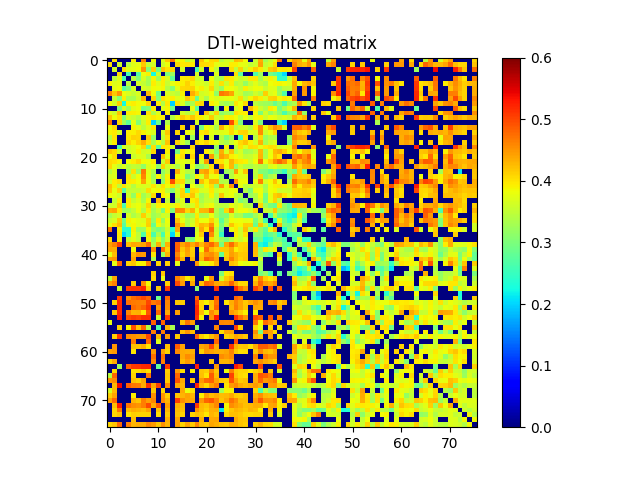

The file beside this chart, header and first rows:
0.000000000000000000e+00, 4.022713877332860233e-01, 0.000000000000000000e+00, 0.000000000000000000e+00, 0.000000000000000000e+00, 3.956029024215069190e-01, 0.000000000000000000e+00, 4.596241581546265942e-01, 0.000000000000000000e+00, 3.852163769078271183e-01, 0.000000000000000000e+00, 3.737830826823397845e-01, 4.175883717017240260e-01, 4.713384879173684872e-01, 3.781660494436815956e-01, 3.903843202038387861e-01, 3.432780598547275908e-01, 3.695413756348330803e-01, 0.000000000000000000e+00, 4.196795757801493054e-01, 3.837841277266942908e-01, 4.061947501220916079e-01, 4.086686386051813225e-01, 3.461426853532090786e-01
4.022713877332860233e-01, 0.000000000000000000e+00, 3.617912445765131824e-01, 0.000000000000000000e+00, 3.466288982851252198e-01, 3.708996155540161821e-01, 3.768851469568348933e-01, 4.172359916941952851e-01, 3.537791891560191915e-01, 3.613721349037751218e-01, 0.000000000000000000e+00, 3.601976470742109804e-01, 3.842172414030280980e-01, 0.000000000000000000e+00, 4.064539935024373829e-01, 3.980541667462859090e-01, 3.995045888196890882e-01, 3.951550786949841743e-01, 0.000000000000000000e+00, 4.076382977692227239e-01, 4.041751650772875126e-01, 4.009909305787380251e-01, 3.761809178805021747e-01, 3.694693448229852129e-01
0.000000000000000000e+00, 3.617912445765131824e-01, 0.000000000000000000e+00, 4.049500559589567228e-01, 3.733691891092906778e-01, 3.769580827415420221e-01, 3.833887968150310743e-01, 4.515105265532124990e-01, 3.051283708439809228e-01, 4.133981416849015766e-01, 2.981611755571778044e-01, 4.206511533664982205e-01, 4.023799013274579894e-01, 4.096757086097468914e-01, 0.000000000000000000e+00, 3.653352862323095973e-01, 0.000000000000000000e+00, 0.000000000000000000e+00, 2.603096174143970098e-01, 3.623909985062396255e-01, 0.000000000000000000e+00, 3.900413423951227809e-01, 3.469308522750038093e-01, 0.000000000000000000e+00
0.000000000000000000e+00, 0.000000000000000000e+00, 4.049500559589567228e-01, 0.000000000000000000e+00, 2.613365336336829770e-01, 0.000000000000000000e+00, 2.711512222621811907e-01, 3.801322407218611921e-01, 3.914513113674171763e-01, 2.264448881467084063e-01, 3.610833674489115075e-01, 0.000000000000000000e+00, 3.052274685590806169e-01, 3.238376632365991270e-01, 0.000000000000000000e+00, 0.000000000000000000e+00, 0.000000000000000000e+00, 0.000000000000000000e+00, 3.664428248559071788e-01, 0.000000000000000000e+00, 0.000000000000000000e+00, 0.000000000000000000e+00, 3.724464983662498230e-01, 0.000000000000000000e+00
0.000000000000000000e+00, 3.466288982851252198e-01, 3.733691891092906778e-01, 2.613365336336829770e-01, 0.000000000000000000e+00, 3.451233326846595006e-01, 3.034969842340772272e-01, 3.664914661853069244e-01, 3.307542038780508231e-01, 3.886263821223397974e-01, 3.282227057666722847e-01, 3.959625290545076837e-01, 3.654992585408650130e-01, 2.796783867079667973e-01, 0.000000000000000000e+00, 3.949507610189558204e-01, 3.978456611809029209e-01, 4.090061998624037742e-01, 3.595153134692016805e-01, 3.604385837526515868e-01, 0.000000000000000000e+00, 3.857492574370174898e-01, 3.434640640013993940e-01, 3.341106851939439903e-01
3.956029024215069190e-01, 3.708996155540161821e-01, 3.769580827415420221e-01, 0.000000000000000000e+00, 3.451233326846595006e-01, 0.000000000000000000e+00, 3.652426149462263960e-01, 3.523952442468423762e-01, 3.321189859094125785e-01, 3.940084339855681739e-01, 3.724809239596172938e-01, 3.929121867176023075e-01, 3.544424407796274989e-01, 3.756490777152374783e-01, 3.908433850087125738e-01, 3.927667100161874036e-01, 4.111527683405010181e-01, 3.927923547737304233e-01, 3.704923213967257212e-01, 3.717207417756965837e-01, 3.579386651841253153e-01, 3.939068510652791177e-01, 3.533467859408246925e-01, 4.021943253903226267e-01
0.000000000000000000e+00, 3.768851469568348933e-01, 3.833887968150310743e-01, 2.711512222621811907e-01, 3.034969842340772272e-01, 3.652426149462263960e-01, 0.000000000000000000e+00, 3.678960161484959857e-01, 3.608208319145824183e-01, 3.850614491025092789e-01, 3.803061793997645212e-01, 3.886928127097721841e-01, 3.401488159935431854e-01, 3.064510066509765207e-01, 3.744640353188831150e-01, 4.071566288007040790e-01, 4.092468023300170898e-01, 4.118795422119496119e-01, 3.841884989145957219e-01, 3.917853143931033788e-01, 3.706644675960353852e-01, 4.088514127951068944e-01, 3.479381576629940742e-01, 3.211982278536303914e-01
4.596241581546265942e-01, 4.172359916941952851e-01, 4.515105265532124990e-01, 3.801322407218611921e-01, 3.664914661853069244e-01, 3.523952442468423762e-01, 3.678960161484959857e-01, 0.000000000000000000e+00, 4.282304409206327822e-01, 3.832962327755303211e-01, 2.910978069480599784e-01, 0.000000000000000000e+00, 3.700848471509298188e-01, 3.585416788977662250e-01, 3.466516491518675247e-01, 3.919151333362592138e-01, 0.000000000000000000e+00, 4.348071846293086740e-01, 4.101066886410359991e-01, 3.625870352345457182e-01, 3.691806652719388238e-01, 3.863899274826260166e-01, 3.160650213687380972e-01, 4.706439417924871971e-01
0.000000000000000000e+00, 3.537791891560191915e-01, 3.051283708439809228e-01, 3.914513113674171763e-01, 3.307542038780508231e-01, 3.321189859094125785e-01, 3.608208319145824183e-01, 4.282304409206327822e-01, 0.000000000000000000e+00, 4.085522875063549164e-01, 3.054725794086948776e-01, 4.027759676090186813e-01, 3.871649100382673070e-01, 3.944614175570024250e-01, 3.712244219431997116e-01, 3.787670486528583735e-01, 4.156877992483619111e-01, 4.023431543475137762e-01, 2.878754776584184771e-01, 3.660157074634330931e-01, 3.351274372316834227e-01, 3.805254854093690908e-01, 3.681566730760266748e-01, 3.736245502688333997e-01
3.852163769078271183e-01, 3.613721349037751218e-01, 4.133981416849015766e-01, 2.264448881467084063e-01, 3.886263821223397974e-01, 3.940084339855681739e-01, 3.850614491025092789e-01, 3.832962327755303211e-01, 4.085522875063549164e-01, 0.000000000000000000e+00, 3.942726869284355895e-01, 3.393926427402464974e-01, 3.968782363943110791e-01, 1.976534973239414961e-01, 3.989895880222321112e-01, 3.687548070193569782e-01, 3.142165033595891166e-01, 3.328374284769782254e-01, 4.045205306613248730e-01, 4.092876663456629927e-01, 0.000000000000000000e+00, 3.951859584566779771e-01, 3.813579383928384914e-01, 3.396313784469999764e-01
0.000000000000000000e+00, 0.000000000000000000e+00, 2.981611755571778044e-01, 3.610833674489115075e-01, 3.282227057666722847e-01, 3.724809239596172938e-01, 3.803061793997645212e-01, 2.910978069480599784e-01, 3.054725794086948776e-01, 3.942726869284355895e-01, 0.000000000000000000e+00, 3.738917379045786915e-01, 3.877222907159316723e-01, 2.917263936933592872e-01, 0.000000000000000000e+00, 0.000000000000000000e+00, 0.000000000000000000e+00, 3.810178799925804105e-01, 2.774695329214760808e-01, 0.000000000000000000e+00, 0.000000000000000000e+00, 0.000000000000000000e+00, 3.190183955702898810e-01, 0.000000000000000000e+00
3.737830826823397845e-01, 3.601976470742109804e-01, 4.206511533664982205e-01, 0.000000000000000000e+00, 3.959625290545076837e-01, 3.929121867176023075e-01, 3.886928127097721841e-01, 0.000000000000000000e+00, 4.027759676090186813e-01, 3.393926427402464974e-01, 3.738917379045786915e-01, 0.000000000000000000e+00, 3.960657855999766275e-01, 0.000000000000000000e+00, 0.000000000000000000e+00, 3.642327112987296944e-01, 3.481676834624873873e-01, 3.440501447662506762e-01, 3.977544880443258934e-01, 0.000000000000000000e+00, 4.240572467470873907e-01, 3.573729543113752238e-01, 4.112464574166466158e-01, 3.144189489905436230e-01
4.175883717017240260e-01, 3.842172414030280980e-01, 4.023799013274579894e-01, 3.052274685590806169e-01, 3.654992585408650130e-01, 3.544424407796274989e-01, 3.401488159935431854e-01, 3.700848471509298188e-01, 3.871649100382673070e-01, 3.968782363943110791e-01, 3.877222907159316723e-01, 3.960657855999766275e-01, 0.000000000000000000e+00, 3.375098593801607039e-01, 3.792737059651580811e-01, 4.188532285539485756e-01, 4.029589623515000829e-01, 4.215343233346494078e-01, 3.953174102193718897e-01, 3.918231007828187895e-01, 3.766013527321507848e-01, 4.167861467084238991e-01, 3.624506970510841253e-01, 3.560095681707634019e-01
4.713384879173684872e-01, 0.000000000000000000e+00, 4.096757086097468914e-01, 3.238376632365991270e-01, 2.796783867079667973e-01, 3.756490777152374783e-01, 3.064510066509765207e-01, 3.585416788977662250e-01, 3.944614175570024250e-01, 1.976534973239414961e-01, 2.917263936933592872e-01, 0.000000000000000000e+00, 3.375098593801607039e-01, 0.000000000000000000e+00, 0.000000000000000000e+00, 0.000000000000000000e+00, 0.000000000000000000e+00, 0.000000000000000000e+00, 3.638293624788987990e-01, 0.000000000000000000e+00, 0.000000000000000000e+00, 0.000000000000000000e+00, 3.626861265711708859e-01, 0.000000000000000000e+00
3.781660494436815956e-01, 4.064539935024373829e-01, 0.000000000000000000e+00, 0.000000000000000000e+00, 0.000000000000000000e+00, 3.908433850087125738e-01, 3.744640353188831150e-01, 3.466516491518675247e-01, 3.712244219431997116e-01, 3.989895880222321112e-01, 0.000000000000000000e+00, 0.000000000000000000e+00, 3.792737059651580811e-01, 0.000000000000000000e+00, 0.000000000000000000e+00, 4.119853352810690095e-01, 0.000000000000000000e+00, 4.108636388015619034e-01, 0.000000000000000000e+00, 2.958113177070351152e-01, 3.863596474277711246e-01, 3.719244971434909064e-01, 3.342525777234700013e-01, 4.347494048798551947e-01
3.903843202038387861e-01, 3.980541667462859090e-01, 3.653352862323095973e-01, 0.000000000000000000e+00, 3.949507610189558204e-01, 3.927667100161874036e-01, 4.071566288007040790e-01, 3.919151333362592138e-01, 3.787670486528583735e-01, 3.687548070193569782e-01, 0.000000000000000000e+00, 3.642327112987296944e-01, 4.188532285539485756e-01, 0.000000000000000000e+00, 4.119853352810690095e-01, 0.000000000000000000e+00, 3.829781894430973055e-01, 3.655899867608766174e-01, 0.000000000000000000e+00, 3.979417187099784092e-01, 4.054403726567871180e-01, 3.761689691297213090e-01, 3.685259357852779249e-01, 3.711622856637423751e-01
3.432780598547275908e-01, 3.995045888196890882e-01, 0.000000000000000000e+00, 0.000000000000000000e+00, 3.978456611809029209e-01, 4.111527683405010181e-01, 4.092468023300170898e-01, 0.000000000000000000e+00, 4.156877992483619111e-01, 3.142165033595891166e-01, 0.000000000000000000e+00, 3.481676834624873873e-01, 4.029589623515000829e-01, 0.000000000000000000e+00, 0.000000000000000000e+00, 3.829781894430973055e-01, 0.000000000000000000e+00, 3.252988041681723064e-01, 0.000000000000000000e+00, 3.772250760306494199e-01, 0.000000000000000000e+00, 3.656304036365357057e-01, 0.000000000000000000e+00, 3.462705028880644909e-01
3.695413756348330803e-01, 3.951550786949841743e-01, 0.000000000000000000e+00, 0.000000000000000000e+00, 4.090061998624037742e-01, 3.927923547737304233e-01, 4.118795422119496119e-01, 4.348071846293086740e-01, 4.023431543475137762e-01, 3.328374284769782254e-01, 3.810178799925804105e-01, 3.440501447662506762e-01, 4.215343233346494078e-01, 0.000000000000000000e+00, 4.108636388015619034e-01, 3.655899867608766174e-01, 3.252988041681723064e-01, 0.000000000000000000e+00, 4.107101352476120182e-01, 3.961340126583340893e-01, 4.109340520484294212e-01, 3.911095895985343129e-01, 3.789271755324968849e-01, 3.469914726122014792e-01
0.000000000000000000e+00, 0.000000000000000000e+00, 2.603096174143970098e-01, 3.664428248559071788e-01, 3.595153134692016805e-01, 3.704923213967257212e-01, 3.841884989145957219e-01, 4.101066886410359991e-01, 2.878754776584184771e-01, 4.045205306613248730e-01, 2.774695329214760808e-01, 3.977544880443258934e-01, 3.953174102193718897e-01, 3.638293624788987990e-01, 0.000000000000000000e+00, 0.000000000000000000e+00, 0.000000000000000000e+00, 4.107101352476120182e-01, 0.000000000000000000e+00, 0.000000000000000000e+00, 0.000000000000000000e+00, 0.000000000000000000e+00, 3.205173698781467184e-01, 0.000000000000000000e+00
4.196795757801493054e-01, 4.076382977692227239e-01, 3.623909985062396255e-01, 0.000000000000000000e+00, 3.604385837526515868e-01, 3.717207417756965837e-01, 3.917853143931033788e-01, 3.625870352345457182e-01, 3.660157074634330931e-01, 4.092876663456629927e-01, 0.000000000000000000e+00, 0.000000000000000000e+00, 3.918231007828187895e-01, 0.000000000000000000e+00, 2.958113177070351152e-01, 3.979417187099784092e-01, 3.772250760306494199e-01, 3.961340126583340893e-01, 0.000000000000000000e+00, 0.000000000000000000e+00, 3.947843778821766847e-01, 3.636806428404282254e-01, 3.127716683927866947e-01, 4.336194983616026843e-01
3.837841277266942908e-01, 4.041751650772875126e-01, 0.000000000000000000e+00, 0.000000000000000000e+00, 0.000000000000000000e+00, 3.579386651841253153e-01, 3.706644675960353852e-01, 3.691806652719388238e-01, 3.351274372316834227e-01, 0.000000000000000000e+00, 0.000000000000000000e+00, 4.240572467470873907e-01, 3.766013527321507848e-01, 0.000000000000000000e+00, 3.863596474277711246e-01, 4.054403726567871180e-01, 0.000000000000000000e+00, 4.109340520484294212e-01, 0.000000000000000000e+00, 3.947843778821766847e-01, 0.000000000000000000e+00, 4.456738973924250780e-01, 3.407946621311709889e-01, 4.435261714740307837e-01
4.061947501220916079e-01, 4.009909305787380251e-01, 3.900413423951227809e-01, 0.000000000000000000e+00, 3.857492574370174898e-01, 3.939068510652791177e-01, 4.088514127951068944e-01, 3.863899274826260166e-01, 3.805254854093690908e-01, 3.951859584566779771e-01, 0.000000000000000000e+00, 3.573729543113752238e-01, 4.167861467084238991e-01, 0.000000000000000000e+00, 3.719244971434909064e-01, 3.761689691297213090e-01, 3.656304036365357057e-01, 3.911095895985343129e-01, 0.000000000000000000e+00, 3.636806428404282254e-01, 4.456738973924250780e-01, 0.000000000000000000e+00, 4.046223480099824243e-01, 3.999167744164979221e-01
4.086686386051813225e-01, 3.761809178805021747e-01, 3.469308522750038093e-01, 3.724464983662498230e-01, 3.434640640013993940e-01, 3.533467859408246925e-01, 3.479381576629940742e-01, 3.160650213687380972e-01, 3.681566730760266748e-01, 3.813579383928384914e-01, 3.190183955702898810e-01, 4.112464574166466158e-01, 3.624506970510841253e-01, 3.626861265711708859e-01, 3.342525777234700013e-01, 3.685259357852779249e-01, 0.000000000000000000e+00, 3.789271755324968849e-01, 3.205173698781467184e-01, 3.127716683927866947e-01, 3.407946621311709889e-01, 4.046223480099824243e-01, 0.000000000000000000e+00, 4.406208128495068266e-01
3.461426853532090786e-01, 3.694693448229852129e-01, 0.000000000000000000e+00, 0.000000000000000000e+00, 3.341106851939439903e-01, 4.021943253903226267e-01, 3.211982278536303914e-01, 4.706439417924871971e-01, 3.736245502688333997e-01, 3.396313784469999764e-01, 0.000000000000000000e+00, 3.144189489905436230e-01, 3.560095681707634019e-01, 0.000000000000000000e+00, 4.347494048798551947e-01, 3.711622856637423751e-01, 3.462705028880644909e-01, 3.469914726122014792e-01, 0.000000000000000000e+00, 4.336194983616026843e-01, 4.435261714740307837e-01, 3.999167744164979221e-01, 4.406208128495068266e-01, 0.000000000000000000e+00
3.635926978959018729e-01, 3.684334982396911262e-01, 0.000000000000000000e+00, 0.000000000000000000e+00, 3.998369798829167765e-01, 3.582622776833178091e-01, 3.830328478022048122e-01, 4.594065054722885066e-01, 3.777168914459373972e-01, 3.267820939345449927e-01, 3.905396571738746214e-01, 3.325641494854058022e-01, 3.898757160874676830e-01, 0.000000000000000000e+00, 3.912325628422850810e-01, 3.754497446417037754e-01, 2.991176041817389941e-01, 3.333532117012696916e-01, 3.921850926946303106e-01, 3.675451116522481798e-01, 4.269768999865649062e-01, 3.768811861083142811e-01, 3.849966492286284736e-01, 3.245748733354185123e-01
3.607586928884345956e-01, 3.945835376389463800e-01, 4.041355484619533756e-01, 0.000000000000000000e+00, 3.967052551475910849e-01, 3.951524337046264934e-01, 3.836598203375896077e-01, 4.418207783335342254e-01, 3.810316612033954886e-01, 3.363097410416834854e-01, 0.000000000000000000e+00, 3.164911808686718953e-01, 3.930903379066759129e-01, 4.946864915575889809e-01, 4.088348312564722975e-01, 4.060368830847009836e-01, 3.300856916198455782e-01, 3.594595068204269883e-01, 0.000000000000000000e+00, 4.227224305417319195e-01, 3.925137150176237766e-01, 4.289952755041164800e-01, 4.272977364052646942e-01, 3.394014679173710247e-01
4.252264993670314963e-01, 3.921808533793114115e-01, 3.470583416824583045e-01, 4.008504461177703759e-01, 3.703424601015832818e-01, 3.413892952207180920e-01, 3.711182459110116127e-01, 3.664056751201629214e-01, 3.685831442865948882e-01, 3.992569188016092951e-01, 3.657300014720520909e-01, 4.015075168897543900e-01, 3.831632617625346793e-01, 4.052631092418941261e-01, 3.465139338026599902e-01, 3.831846543545179840e-01, 0.000000000000000000e+00, 3.841337298874542006e-01, 3.522443670193611820e-01, 3.440973501402306844e-01, 3.860834821086219781e-01, 4.035725444718006871e-01, 3.190182696280949859e-01, 4.445515093678026886e-01
4.196436516272432082e-01, 3.763189849249983232e-01, 4.114153613238574758e-01, 2.758760325121060730e-01, 3.527023283654133756e-01, 3.519395523240141932e-01, 3.530210090228492747e-01, 3.607544047150089139e-01, 4.052210541098442143e-01, 3.838727124052955242e-01, 3.890244237422730844e-01, 3.935349574156140062e-01, 3.487057545883268106e-01, 3.029526927117591750e-01, 3.629048045295089064e-01, 4.083443074126534844e-01, 2.591388632849936924e-01, 4.077588802319748740e-01, 3.996553856337149990e-01, 3.664768036241141114e-01, 3.703602841647031241e-01, 3.967685271997106189e-01, 3.587652936144895000e-01, 3.752315731131491972e-01
3.856059539623610810e-01, 3.754492969354581988e-01, 3.585542785347374806e-01, 0.000000000000000000e+00, 3.629625582570474851e-01, 3.177675252590042021e-01, 3.932347354428186725e-01, 3.276584824908668203e-01, 3.525959255626889832e-01, 4.083481222075683870e-01, 0.000000000000000000e+00, 3.960467278957366943e-01, 3.791659018021363847e-01, 0.000000000000000000e+00, 3.599155420137383765e-01, 4.113742076958785132e-01, 4.024758538245474249e-01, 4.197498585888507217e-01, 3.703726630248250773e-01, 3.277343301955112920e-01, 3.512574699743454820e-01, 3.900992222053473180e-01, 3.397044666183010042e-01, 4.215620255349042944e-01
0.000000000000000000e+00, 3.499373843386808236e-01, 3.937399910443428186e-01, 0.000000000000000000e+00, 3.983151570407750253e-01, 3.515650614064150803e-01, 3.703983545886365136e-01, 3.348232871365300900e-01, 3.881005259217119030e-01, 0.000000000000000000e+00, 4.247632400016568832e-01, 0.000000000000000000e+00, 3.530969163359177210e-01, 0.000000000000000000e+00, 3.402712402643359169e-01, 3.720770188597847250e-01, 0.000000000000000000e+00, 3.933799267917119091e-01, 4.053586147642009863e-01, 3.344652222666437136e-01, 3.559478287262036189e-01, 3.576080027458460875e-01, 3.343302591332926732e-01, 0.000000000000000000e+00
3.569758920331029817e-01, 3.622961282194899768e-01, 4.152317668334619127e-01, 2.662229118200274969e-01, 3.978427644041265254e-01, 3.742029665939599070e-01, 3.829179373575897216e-01, 3.588099244550588818e-01, 4.100471071541402779e-01, 3.455152837613206795e-01, 3.952035123682631212e-01, 3.843905508910431257e-01, 3.886544287029051192e-01, 3.705959345701663188e-01, 3.958376546686053210e-01, 3.679326348385054124e-01, 3.428369610532457923e-01, 3.652136480931497120e-01, 4.014557312995050142e-01, 3.525729333813004129e-01, 3.725400108998264126e-01, 3.847305489514228904e-01, 3.499247743118916731e-01, 3.479632380583466134e-01
4.346385884887520867e-01, 4.421189021695350885e-01, 3.961016459415375168e-01, 3.236413180404141277e-01, 3.307299395721214896e-01, 3.512318342657568815e-01, 3.815616393295658826e-01, 3.399705896519982784e-01, 3.942188906008721183e-01, 3.307836851707349757e-01, 3.593431617301178216e-01, 3.003651495245092118e-01, 3.894531958572545749e-01, 3.032132216604069841e-01, 4.527785363010196074e-01, 4.565001148296652933e-01, 4.097092574208303084e-01, 4.330213751151447132e-01, 3.759929032879462119e-01, 4.288737202599505194e-01, 4.290454209944237207e-01, 4.723949837797494222e-01, 3.413712382495138198e-01, 3.066251501988007111e-01
3.314078220909241201e-01, 3.528490775722115114e-01, 3.635097312320906826e-01, 0.000000000000000000e+00, 3.657854753212830268e-01, 3.374713828513469793e-01, 3.557471218188845152e-01, 4.141224374630680938e-01, 3.686364926208886006e-01, 3.242435287859012916e-01, 3.418391897067187823e-01, 3.620178587364384915e-01, 3.606331687702591937e-01, 0.000000000000000000e+00, 3.856937039311272852e-01, 3.562968153245515968e-01, 3.190489879073399870e-01, 3.314732573258989956e-01, 3.978210067060347077e-01, 3.332001484998969865e-01, 3.391166163484586882e-01, 3.797618862374991244e-01, 3.338924758328573050e-01, 3.025393045725763841e-01
3.569049293548389734e-01, 3.666035941953276756e-01, 4.167345312268894153e-01, 2.930944419905990861e-01, 3.895705907619425035e-01, 3.840549139150434277e-01, 3.742537726675184140e-01, 3.689868962381400164e-01, 4.115327875980883121e-01, 3.172556726199489141e-01, 3.939127037416171873e-01, 3.206404503212252899e-01, 3.839244979750324194e-01, 0.000000000000000000e+00, 4.215350563116059268e-01, 3.778030583266485110e-01, 3.410777563345169794e-01, 3.598945256793912861e-01, 4.036575610750883225e-01, 3.816610482861336751e-01, 3.828867295350277811e-01, 4.109508237073479231e-01, 3.693253637546786150e-01, 2.780662266068822941e-01
3.783418348456176750e-01, 4.051738210766895887e-01, 4.249856740225521068e-01, 2.751100557100216171e-01, 3.721562675312948820e-01, 3.884963914702944110e-01, 3.717573499472521248e-01, 3.795670650583845007e-01, 4.126115673417429242e-01, 2.854917993680087807e-01, 3.853521057789418003e-01, 3.460484882568712894e-01, 3.772043757778285045e-01, 0.000000000000000000e+00, 4.524293144330547856e-01, 4.124785319022811758e-01, 3.382423672610960774e-01, 3.685322659328915118e-01, 4.011991386538287796e-01, 4.265741246170163259e-01, 4.215542575766054179e-01, 4.530000107556663158e-01, 3.782297310518750733e-01, 2.977238681715151936e-01
4.693121788224194901e-01, 0.000000000000000000e+00, 3.914858510441256989e-01, 2.433826418354166909e-01, 2.429680599484516090e-01, 3.897395725768592056e-01, 3.234048097697693747e-01, 3.242627686654195873e-01, 3.874211208203968138e-01, 3.141559226079174150e-01, 3.010258995080892785e-01, 3.130861433345156764e-01, 3.601291166197446159e-01, 2.401340332136814026e-01, 4.375436725340595134e-01, 0.000000000000000000e+00, 0.000000000000000000e+00, 0.000000000000000000e+00, 3.617411429261752076e-01, 4.373574818909982120e-01, 4.005092117237484262e-01, 4.801105956570221878e-01, 3.521115933374440732e-01, 2.839621891951358834e-01
0.000000000000000000e+00, 0.000000000000000000e+00, 3.962477187711875848e-01, 2.053563499075113097e-01, 2.436362301743507097e-01, 3.861691858575220238e-01, 3.469792161998707103e-01, 2.694787524499427933e-01, 3.972866732490831776e-01, 2.644042423562670829e-01, 3.394722777209870923e-01, 2.620831687032887936e-01, 3.716253347504461790e-01, 2.039028964671371069e-01, 3.680352885120308781e-01, 0.000000000000000000e+00, 0.000000000000000000e+00, 0.000000000000000000e+00, 3.733197056663046243e-01, 4.151659833219261131e-01, 0.000000000000000000e+00, 4.548465700803501766e-01, 3.618381747090355094e-01, 2.496280394123429058e-01
4.054501411810447209e-01, 0.000000000000000000e+00, 3.951083222421212238e-01, 0.000000000000000000e+00, 3.537053439037580183e-01, 3.720742812242697761e-01, 3.496027116902519771e-01, 0.000000000000000000e+00, 3.867633493594869187e-01, 3.206091680770972729e-01, 3.713144318148984269e-01, 3.096062162703395737e-01, 3.580486175761496970e-01, 0.000000000000000000e+00, 0.000000000000000000e+00, 0.000000000000000000e+00, 3.158539039369476775e-01, 3.012274998119702230e-01, 3.764059594409496778e-01, 3.865697321701925260e-01, 0.000000000000000000e+00, 4.035423784367913047e-01, 3.605386385222105750e-01, 3.221817104737185744e-01
4.443823613968084230e-01, 4.636692337979405054e-01, 5.041715649013056577e-01, 0.000000000000000000e+00, 4.259256369703732781e-01, 4.398378878896310740e-01, 4.370902237462691020e-01, 4.423398793787998162e-01, 4.771801483988258874e-01, 3.374063879575290859e-01, 4.330519467286301216e-01, 3.056803648562335107e-01, 4.334903555992868918e-01, 0.000000000000000000e+00, 4.849456330958968886e-01, 4.386651427871537945e-01, 4.600434686951064833e-01, 4.370660743877627930e-01, 4.640568119579376871e-01, 4.277937512567213107e-01, 4.615048401469353245e-01, 4.782915477745584010e-01, 4.439075731556461069e-01, 2.959157963522782153e-01
4.363116845513230757e-01, 4.344409064028106893e-01, 0.000000000000000000e+00, 0.000000000000000000e+00, 0.000000000000000000e+00, 3.848933495508716773e-01, 0.000000000000000000e+00, 0.000000000000000000e+00, 0.000000000000000000e+00, 4.538301571382902799e-01, 0.000000000000000000e+00, 4.716873416503731820e-01, 4.106445205765639206e-01, 0.000000000000000000e+00, 4.839091412454207264e-01, 4.177253080881980218e-01, 4.448185349878611139e-01, 4.148225506161670184e-01, 0.000000000000000000e+00, 3.858182558401537232e-01, 4.761404634759945909e-01, 4.277145464565789146e-01, 4.099155610356455814e-01, 4.167613104852583850e-01
3.765733511166565739e-01, 4.255917736691324782e-01, 0.000000000000000000e+00, 0.000000000000000000e+00, 0.000000000000000000e+00, 4.308147133213566793e-01, 4.529411482747184858e-01, 4.499895704474833891e-01, 0.000000000000000000e+00, 3.997358071801225265e-01, 0.000000000000000000e+00, 3.209221677168390130e-01, 4.297630440408518049e-01, 0.000000000000000000e+00, 4.597085871403884250e-01, 4.083501290344390133e-01, 4.385818057939206982e-01, 4.149808845365022814e-01, 0.000000000000000000e+00, 4.202801607412953167e-01, 4.488893425419523964e-01, 4.556086215919883942e-01, 4.350792709932789215e-01, 2.845439859080399758e-01
4.436707684040582245e-01, 4.503305224391390138e-01, 0.000000000000000000e+00, 0.000000000000000000e+00, 0.000000000000000000e+00, 4.426452910425368037e-01, 0.000000000000000000e+00, 0.000000000000000000e+00, 0.000000000000000000e+00, 3.363201618194580078e-01, 0.000000000000000000e+00, 0.000000000000000000e+00, 0.000000000000000000e+00, 0.000000000000000000e+00, 4.832293800447746146e-01, 4.295969628442901089e-01, 0.000000000000000000e+00, 4.311724057072410798e-01, 0.000000000000000000e+00, 4.264672490548663819e-01, 4.831639913521489915e-01, 4.710726639705540841e-01, 4.427774041333856769e-01, 0.000000000000000000e+00
0.000000000000000000e+00, 3.753018705887181117e-01, 4.805088349913453905e-01, 0.000000000000000000e+00, 4.114607994955479797e-01, 4.210962127197072080e-01, 3.876751568973287876e-01, 3.894158084955336996e-01, 4.625294930445110198e-01, 0.000000000000000000e+00, 4.087665642170937863e-01, 0.000000000000000000e+00, 4.112916144079685754e-01, 0.000000000000000000e+00, 3.756005623905854796e-01, 0.000000000000000000e+00, 0.000000000000000000e+00, 0.000000000000000000e+00, 4.483128487251957228e-01, 3.716123098565802807e-01, 3.791975438718639957e-01, 3.955722503933626899e-01, 4.307093591403772237e-01, 0.000000000000000000e+00
0.000000000000000000e+00, 0.000000000000000000e+00, 0.000000000000000000e+00, 0.000000000000000000e+00, 0.000000000000000000e+00, 0.000000000000000000e+00, 0.000000000000000000e+00, 0.000000000000000000e+00, 0.000000000000000000e+00, 0.000000000000000000e+00, 0.000000000000000000e+00, 0.000000000000000000e+00, 0.000000000000000000e+00, 0.000000000000000000e+00, 0.000000000000000000e+00, 0.000000000000000000e+00, 0.000000000000000000e+00, 0.000000000000000000e+00, 0.000000000000000000e+00, 0.000000000000000000e+00, 0.000000000000000000e+00, 0.000000000000000000e+00, 0.000000000000000000e+00, 0.000000000000000000e+00
0.000000000000000000e+00, 0.000000000000000000e+00, 0.000000000000000000e+00, 0.000000000000000000e+00, 0.000000000000000000e+00, 0.000000000000000000e+00, 0.000000000000000000e+00, 0.000000000000000000e+00, 0.000000000000000000e+00, 4.128515968601936814e-01, 0.000000000000000000e+00, 4.173129674462763838e-01, 0.000000000000000000e+00, 0.000000000000000000e+00, 0.000000000000000000e+00, 0.000000000000000000e+00, 0.000000000000000000e+00, 0.000000000000000000e+00, 0.000000000000000000e+00, 0.000000000000000000e+00, 0.000000000000000000e+00, 0.000000000000000000e+00, 0.000000000000000000e+00, 3.019412674222228254e-01
3.488644052188507039e-01, 4.394540309087311969e-01, 0.000000000000000000e+00, 0.000000000000000000e+00, 0.000000000000000000e+00, 0.000000000000000000e+00, 0.000000000000000000e+00, 0.000000000000000000e+00, 0.000000000000000000e+00, 4.071879190132647874e-01, 0.000000000000000000e+00, 3.783585484143566768e-01, 0.000000000000000000e+00, 0.000000000000000000e+00, 4.629495303342259227e-01, 4.342095124161763908e-01, 3.927081040513126786e-01, 4.194085015771277791e-01, 0.000000000000000000e+00, 0.000000000000000000e+00, 3.779592662491217947e-01, 4.472867282308546910e-01, 0.000000000000000000e+00, 3.548794843648598873e-01
4.443331491564264102e-01, 4.637821423568457835e-01, 0.000000000000000000e+00, 0.000000000000000000e+00, 0.000000000000000000e+00, 4.138151084916618094e-01, 0.000000000000000000e+00, 4.531799810660930850e-01, 3.855791571732645751e-01, 0.000000000000000000e+00, 0.000000000000000000e+00, 0.000000000000000000e+00, 4.119154890335146035e-01, 0.000000000000000000e+00, 4.980946865982371907e-01, 4.459740992119091141e-01, 0.000000000000000000e+00, 4.388732157158644065e-01, 0.000000000000000000e+00, 4.235593423451978201e-01, 4.822510578929222747e-01, 4.715162456415120107e-01, 4.389568756270142980e-01, 4.330503290308890807e-01
0.000000000000000000e+00, 0.000000000000000000e+00, 3.574238656648425772e-01, 0.000000000000000000e+00, 5.083405266348768325e-01, 5.128260688166422776e-01, 5.093879861234502648e-01, 5.222516405785698757e-01, 4.139743908512660275e-01, 0.000000000000000000e+00, 4.182251413218437963e-01, 0.000000000000000000e+00, 5.076965133261199803e-01, 0.000000000000000000e+00, 0.000000000000000000e+00, 0.000000000000000000e+00, 0.000000000000000000e+00, 0.000000000000000000e+00, 3.113273069536259263e-01, 0.000000000000000000e+00, 0.000000000000000000e+00, 0.000000000000000000e+00, 5.132881973446578039e-01, 0.000000000000000000e+00
0.000000000000000000e+00, 0.000000000000000000e+00, 0.000000000000000000e+00, 0.000000000000000000e+00, 0.000000000000000000e+00, 0.000000000000000000e+00, 0.000000000000000000e+00, 0.000000000000000000e+00, 0.000000000000000000e+00, 0.000000000000000000e+00, 0.000000000000000000e+00, 0.000000000000000000e+00, 0.000000000000000000e+00, 0.000000000000000000e+00, 0.000000000000000000e+00, 0.000000000000000000e+00, 0.000000000000000000e+00, 0.000000000000000000e+00, 0.000000000000000000e+00, 0.000000000000000000e+00, 0.000000000000000000e+00, 0.000000000000000000e+00, 0.000000000000000000e+00, 0.000000000000000000e+00
0.000000000000000000e+00, 0.000000000000000000e+00, 5.067276523582414649e-01, 0.000000000000000000e+00, 4.509512899856443213e-01, 4.762436519705012250e-01, 4.867258280139591942e-01, 5.010691910779313529e-01, 4.812929187583787072e-01, 0.000000000000000000e+00, 2.913933643314017274e-01, 0.000000000000000000e+00, 4.789527252815404812e-01, 0.000000000000000000e+00, 0.000000000000000000e+00, 0.000000000000000000e+00, 0.000000000000000000e+00, 0.000000000000000000e+00, 4.802389455763135251e-01, 0.000000000000000000e+00, 0.000000000000000000e+00, 0.000000000000000000e+00, 4.924641928117378109e-01, 0.000000000000000000e+00
0.000000000000000000e+00, 4.112832213334484122e-01, 5.215953949037367421e-01, 0.000000000000000000e+00, 4.735918207857536810e-01, 4.684411423435623778e-01, 4.651864098427264116e-01, 4.638144631894959846e-01, 5.008370384166516143e-01, 4.686392191496281945e-01, 4.793733906189345806e-01, 0.000000000000000000e+00, 4.611569667338976108e-01, 0.000000000000000000e+00, 4.181664421301762857e-01, 4.146920337839122839e-01, 0.000000000000000000e+00, 0.000000000000000000e+00, 5.046458841422928332e-01, 4.083869044486312938e-01, 3.894219222928725910e-01, 4.226401864293676813e-01, 4.742618125873628854e-01, 0.000000000000000000e+00
0.000000000000000000e+00, 0.000000000000000000e+00, 5.235747731371926950e-01, 0.000000000000000000e+00, 0.000000000000000000e+00, 4.778597897221831814e-01, 4.665044483404102160e-01, 4.806960510480026150e-01, 5.108363856849413853e-01, 0.000000000000000000e+00, 4.478076613003377227e-01, 0.000000000000000000e+00, 4.587219550881078134e-01, 0.000000000000000000e+00, 0.000000000000000000e+00, 0.000000000000000000e+00, 0.000000000000000000e+00, 0.000000000000000000e+00, 5.189728282008142513e-01, 4.085988907957914806e-01, 0.000000000000000000e+00, 4.205806260318509238e-01, 4.833908392590924863e-01, 0.000000000000000000e+00
0.000000000000000000e+00, 4.184517484513893271e-01, 5.182817944411584055e-01, 0.000000000000000000e+00, 4.615633725062209258e-01, 4.292078971721782210e-01, 4.335134018120103128e-01, 3.980884284022260244e-01, 4.900553475619107147e-01, 0.000000000000000000e+00, 4.798456047060026819e-01, 0.000000000000000000e+00, 4.374223257263680775e-01, 0.000000000000000000e+00, 4.442345088561422961e-01, 0.000000000000000000e+00, 0.000000000000000000e+00, 0.000000000000000000e+00, 5.205113015724480707e-01, 4.243063797924407909e-01, 3.832183481362577138e-01, 4.552069378557493939e-01, 4.307734248071368177e-01, 0.000000000000000000e+00
0.000000000000000000e+00, 0.000000000000000000e+00, 5.341901261572775672e-01, 0.000000000000000000e+00, 4.963440609688110072e-01, 5.080231715568630513e-01, 5.014693765477109544e-01, 5.172652101616379561e-01, 5.162985753850842796e-01, 0.000000000000000000e+00, 3.592513857775938013e-01, 0.000000000000000000e+00, 5.093518344168628253e-01, 0.000000000000000000e+00, 0.000000000000000000e+00, 0.000000000000000000e+00, 0.000000000000000000e+00, 0.000000000000000000e+00, 5.148745051356818925e-01, 3.910709500399485727e-01, 0.000000000000000000e+00, 4.501812144108163216e-01, 5.276378443408631380e-01, 0.000000000000000000e+00
3.776143011005453909e-01, 0.000000000000000000e+00, 0.000000000000000000e+00, 0.000000000000000000e+00, 0.000000000000000000e+00, 0.000000000000000000e+00, 0.000000000000000000e+00, 0.000000000000000000e+00, 0.000000000000000000e+00, 4.839293116474880918e-01, 0.000000000000000000e+00, 4.807893320823113936e-01, 0.000000000000000000e+00, 0.000000000000000000e+00, 0.000000000000000000e+00, 4.236483603749612858e-01, 4.688239543283881927e-01, 4.438209291757366781e-01, 0.000000000000000000e+00, 0.000000000000000000e+00, 0.000000000000000000e+00, 0.000000000000000000e+00, 0.000000000000000000e+00, 4.602211504194259062e-01
0.000000000000000000e+00, 0.000000000000000000e+00, 4.111887508601839158e-01, 0.000000000000000000e+00, 3.876532902378134193e-01, 4.947359378319634016e-01, 4.203025743922372826e-01, 4.795518515961906258e-01, 3.402368957565168883e-01, 0.000000000000000000e+00, 2.669639635314949855e-01, 0.000000000000000000e+00, 4.329851353055779728e-01, 3.348989486694335938e-01, 0.000000000000000000e+00, 0.000000000000000000e+00, 0.000000000000000000e+00, 0.000000000000000000e+00, 3.118715292773274750e-01, 0.000000000000000000e+00, 0.000000000000000000e+00, 0.000000000000000000e+00, 4.602699729012381114e-01, 0.000000000000000000e+00
0.000000000000000000e+00, 0.000000000000000000e+00, 0.000000000000000000e+00, 0.000000000000000000e+00, 0.000000000000000000e+00, 0.000000000000000000e+00, 0.000000000000000000e+00, 0.000000000000000000e+00, 0.000000000000000000e+00, 4.641025986744409804e-01, 0.000000000000000000e+00, 4.650861074053516120e-01, 0.000000000000000000e+00, 0.000000000000000000e+00, 0.000000000000000000e+00, 4.259566193073983098e-01, 4.509406702072817907e-01, 4.251507055189108764e-01, 0.000000000000000000e+00, 0.000000000000000000e+00, 0.000000000000000000e+00, 0.000000000000000000e+00, 0.000000000000000000e+00, 4.032945467416145791e-01
0.000000000000000000e+00, 4.129922103257128163e-01, 5.092168491835481481e-01, 0.000000000000000000e+00, 4.550311723344900861e-01, 4.532521643517117838e-01, 4.459159255934149191e-01, 4.464301796429667180e-01, 4.983488181054900878e-01, 0.000000000000000000e+00, 4.276908229097263203e-01, 0.000000000000000000e+00, 4.453425748429936104e-01, 0.000000000000000000e+00, 4.170127548798555073e-01, 0.000000000000000000e+00, 0.000000000000000000e+00, 0.000000000000000000e+00, 4.805542271243252173e-01, 4.136326038609650091e-01, 3.950123903565350147e-01, 4.248395542675342806e-01, 4.499776425822671899e-01, 0.000000000000000000e+00
0.000000000000000000e+00, 0.000000000000000000e+00, 0.000000000000000000e+00, 0.000000000000000000e+00, 0.000000000000000000e+00, 4.685999115951878791e-01, 0.000000000000000000e+00, 0.000000000000000000e+00, 4.809460013135948842e-01, 0.000000000000000000e+00, 3.723151293204616796e-01, 0.000000000000000000e+00, 0.000000000000000000e+00, 0.000000000000000000e+00, 0.000000000000000000e+00, 0.000000000000000000e+00, 0.000000000000000000e+00, 0.000000000000000000e+00, 0.000000000000000000e+00, 0.000000000000000000e+00, 0.000000000000000000e+00, 0.000000000000000000e+00, 4.803908985095922124e-01, 0.000000000000000000e+00
0.000000000000000000e+00, 4.520479247548470081e-01, 0.000000000000000000e+00, 0.000000000000000000e+00, 0.000000000000000000e+00, 4.225673567542698739e-01, 4.208061382214007273e-01, 4.348940180057452864e-01, 3.968704425071188924e-01, 0.000000000000000000e+00, 0.000000000000000000e+00, 0.000000000000000000e+00, 4.231166140564610045e-01, 0.000000000000000000e+00, 4.861900890960679789e-01, 4.414104167188562244e-01, 0.000000000000000000e+00, 0.000000000000000000e+00, 0.000000000000000000e+00, 4.403474603025325784e-01, 4.492509813294809917e-01, 4.972245715501741881e-01, 4.342992081884529121e-01, 0.000000000000000000e+00
4.428190866712425899e-01, 4.490044031124392210e-01, 0.000000000000000000e+00, 0.000000000000000000e+00, 0.000000000000000000e+00, 3.990297596702802041e-01, 0.000000000000000000e+00, 0.000000000000000000e+00, 0.000000000000000000e+00, 4.453922609512456221e-01, 0.000000000000000000e+00, 4.400886414839426108e-01, 4.113566313590594770e-01, 0.000000000000000000e+00, 4.585919334435002992e-01, 4.371891804378907898e-01, 4.353705854674898013e-01, 4.324024679683911021e-01, 0.000000000000000000e+00, 4.116761107300214162e-01, 4.474794324886445795e-01, 4.408136825582061880e-01, 4.342166871976144149e-01, 4.356391394551740737e-01
... 15 more rows
